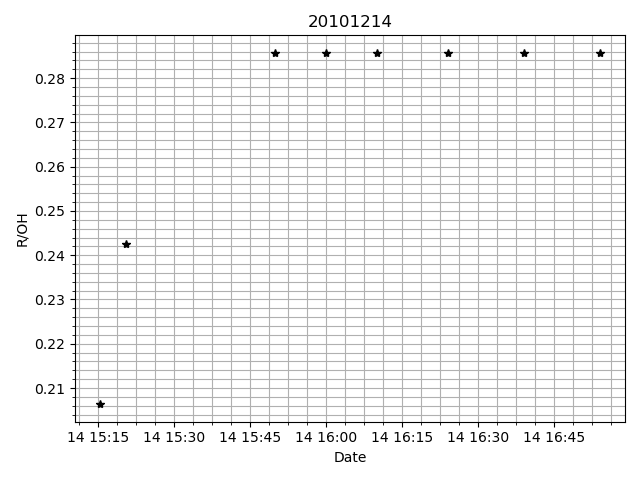

The table this chart was drawn from, first rows:
# date, R/OH
2010-12-14 15:15:30.005000, 0.2063
2010-12-14 15:20:30.005000, 0.2424
2010-12-14 15:50:00.013000, 0.2857
2010-12-14 16:00:00.009000, 0.2857
2010-12-14 16:10:00.007000, 0.2857
2010-12-14 16:24:00.008000, 0.2857
2010-12-14 16:39:00.005000, 0.2857
2010-12-14 16:54:00.005000, 0.2857
